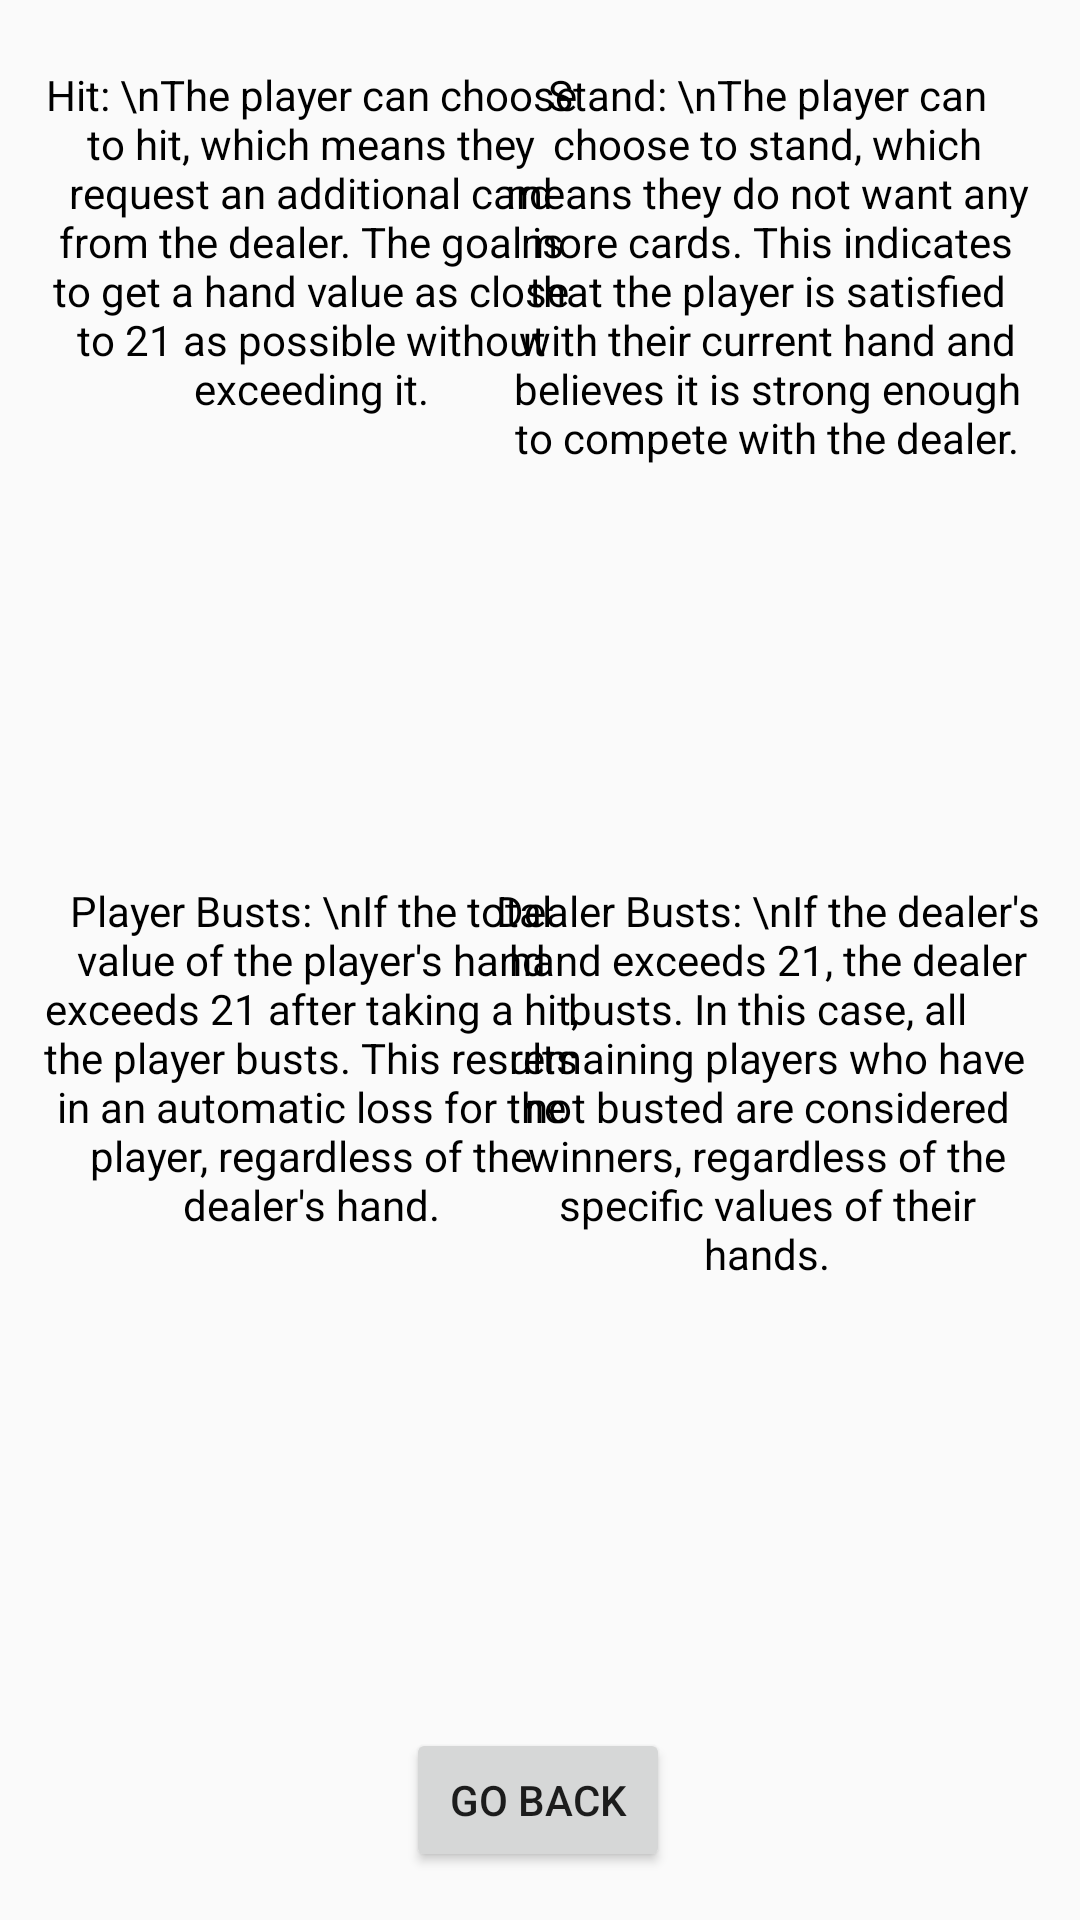

Android layout source for this screen:
<!-- AndroidManifest.xml: application theme Theme.The_House -->
<!-- res/layout/activity_rules.xml -->
<?xml version="1.0" encoding="utf-8"?>
<androidx.constraintlayout.widget.ConstraintLayout xmlns:android="http://schemas.android.com/apk/res/android"
    xmlns:app="http://schemas.android.com/apk/res-auto"
    xmlns:tools="http://schemas.android.com/tools"
    android:layout_width="match_parent"
    android:layout_height="match_parent">

    <TextView
        android:id="@+id/textView5"
        android:layout_width="183dp"
        android:layout_height="246dp"
        android:layout_marginBottom="372dp"
        android:gravity="center_horizontal"
        android:textColor="#000000"
        android:text="Hit: \nThe player can choose to hit, which means they request an additional card from the dealer. The goal is to get a hand value as close to 21 as possible without exceeding it."
        app:layout_constraintBottom_toBottomOf="parent"
        app:layout_constraintEnd_toEndOf="parent"
        app:layout_constraintHorizontal_bias="0.07"
        app:layout_constraintStart_toStartOf="parent" />

    <TextView
        android:id="@+id/textView"
        android:layout_width="202dp"
        android:layout_height="85dp"
        android:textColor="#000000"

        android:layout_marginBottom="628dp"
        android:gravity="center"
        android:text="BlackJack Rules"
        app:layout_constraintBottom_toBottomOf="parent"
        app:layout_constraintEnd_toEndOf="parent"
        app:layout_constraintHorizontal_bias="0.497"
        app:layout_constraintStart_toStartOf="parent" />

    <TextView
        android:id="@+id/textView2"
        android:textColor="#000000"

        android:layout_width="183dp"
        android:layout_height="246dp"
        android:layout_marginBottom="100dp"
        android:gravity="center_horizontal"
        android:text="Player Busts: \nIf the total value of the player's hand exceeds 21 after taking a hit, the player busts. This results in an automatic loss for the player, regardless of the dealer's hand."
        app:layout_constraintBottom_toBottomOf="parent"
        app:layout_constraintEnd_toEndOf="parent"
        app:layout_constraintHorizontal_bias="0.07"
        app:layout_constraintStart_toStartOf="parent" />

    <TextView
        android:id="@+id/textView3"
        android:layout_width="183dp"
        android:textColor="#000000"

        android:layout_height="246dp"
        android:layout_marginBottom="372dp"
        android:gravity="center_horizontal"
        android:text="Stand: \nThe player can choose to stand, which means they do not want any more cards. This indicates that the player is satisfied with their current hand and believes it is strong enough to compete with the dealer."
        app:layout_constraintBottom_toBottomOf="parent"
        app:layout_constraintEnd_toEndOf="parent"
        app:layout_constraintHorizontal_bias="0.929"
        app:layout_constraintStart_toStartOf="parent" />

    <TextView
        android:id="@+id/textView4"
        android:layout_width="183dp"
        android:layout_height="246dp"
        android:layout_marginBottom="100dp"
        android:textColor="#000000"

        android:gravity="center_horizontal"
        android:text="Dealer Busts: \nIf the dealer's hand exceeds 21, the dealer busts. In this case, all remaining players who have not busted are considered winners, regardless of the specific values of their hands."
        app:layout_constraintBottom_toBottomOf="parent"
        app:layout_constraintEnd_toEndOf="parent"
        app:layout_constraintHorizontal_bias="0.929"
        app:layout_constraintStart_toStartOf="parent" />

    <Button
        android:id="@+id/button3"
        android:layout_width="wrap_content"
        android:layout_height="wrap_content"
        android:layout_marginBottom="16dp"
        android:text="Go back"
        app:layout_constraintBottom_toBottomOf="parent"
        app:layout_constraintEnd_toEndOf="parent"
        app:layout_constraintHorizontal_bias="0.498"
        app:layout_constraintStart_toStartOf="parent" />
</androidx.constraintlayout.widget.ConstraintLayout>
<!-- resources referenced by this layout -->
<resources>
  <style name="Theme.The_House" parent="Theme.AppCompat.Light.NoActionBar">
          
          <item name="colorPrimary">@color/purple_500</item>
          <item name="colorPrimaryVariant">@color/purple_700</item>
          <item name="colorOnPrimary">@color/white</item>
          
          <item name="colorSecondary">@color/teal_200</item>
          <item name="colorSecondaryVariant">@color/teal_700</item>
          <item name="colorOnSecondary">@color/black</item>
          
          <item name="android:statusBarColor">?attr/colorPrimaryVariant</item>
          
      </style>
  <!-- not gathered from this repository: default colours our renderer supplied (Android Studio template values) -->
  <color name="purple_500">#FF6200EE</color>
  <color name="purple_700">#FF3700B3</color>
  <color name="teal_200">#FF03DAC5</color>
  <color name="teal_700">#FF018786</color>
  <color name="black">#FF000000</color>
  <color name="white">#FFFFFFFF</color>
</resources>
